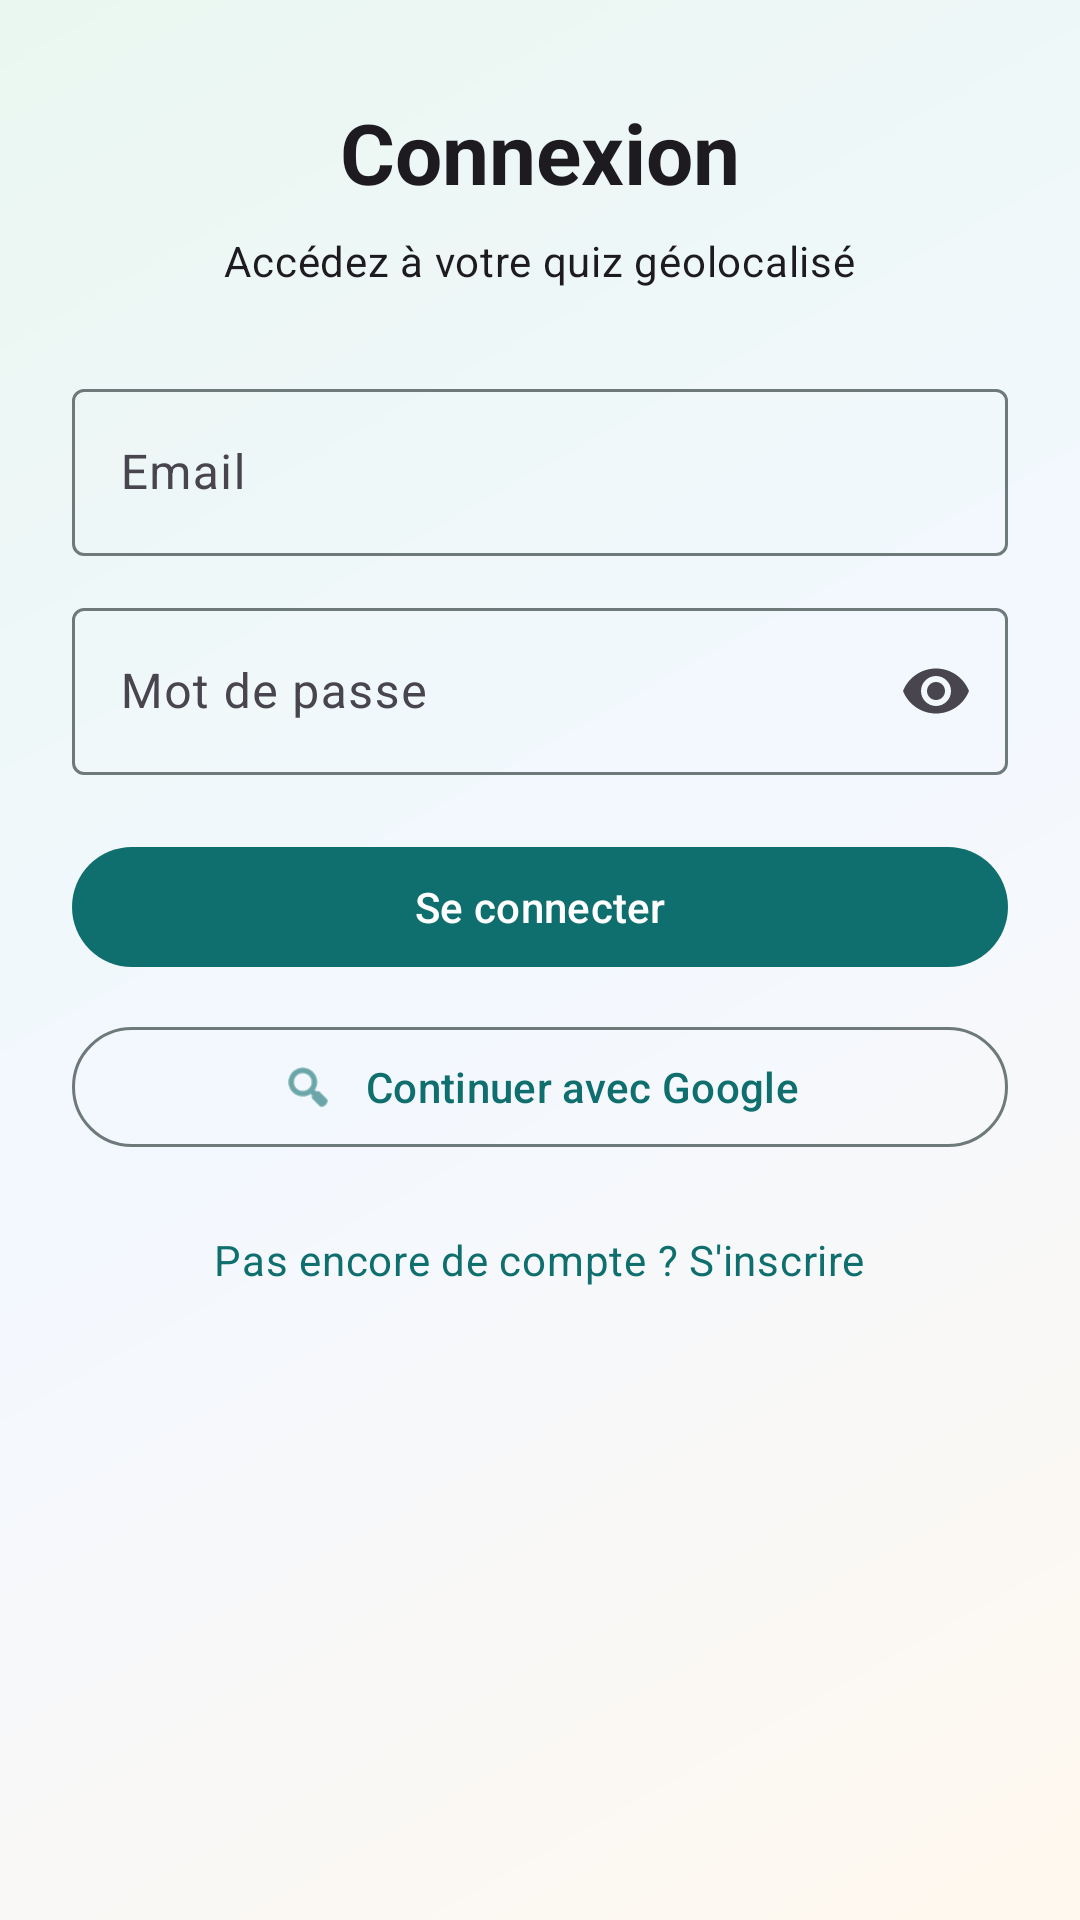

Android layout source for this screen:
<!-- AndroidManifest.xml: application theme Theme.Quizapp_geo_Ataoury_Youssef -->
<!-- res/layout/activity_login.xml -->
<?xml version="1.0" encoding="utf-8"?>
<androidx.core.widget.NestedScrollView xmlns:android="http://schemas.android.com/apk/res/android"
    xmlns:app="http://schemas.android.com/apk/res-auto"
    xmlns:tools="http://schemas.android.com/tools"
    android:layout_width="match_parent"
    android:layout_height="match_parent"
    android:background="@drawable/bg_app_gradient"
    android:fillViewport="true"
    tools:context="com.ataoury.youssef.quizappgeo.ui.auth.LoginActivity">

    <LinearLayout
        android:layout_width="match_parent"
        android:layout_height="wrap_content"
        android:layout_marginStart="24dp"
        android:layout_marginTop="32dp"
        android:layout_marginEnd="24dp"
        android:layout_marginBottom="32dp"
        android:gravity="center_horizontal"
        android:orientation="vertical">

        <TextView
            android:id="@+id/tvTitle"
            android:layout_width="wrap_content"
            android:layout_height="wrap_content"
            android:text="Connexion"
            android:textAppearance="@style/TextAppearance.Material3.HeadlineMedium"
            android:textStyle="bold" />

        <TextView
            android:id="@+id/tvSubtitle"
            android:layout_width="wrap_content"
            android:layout_height="wrap_content"
            android:layout_marginTop="8dp"
            android:text="Accédez à votre quiz géolocalisé"
            android:textAppearance="@style/TextAppearance.Material3.BodyMedium" />

        <com.google.android.material.textfield.TextInputLayout
            android:id="@+id/tilEmail"
            style="@style/Widget.Material3.TextInputLayout.OutlinedBox"
            android:layout_width="match_parent"
            android:layout_height="wrap_content"
            android:layout_marginTop="28dp"
            android:hint="Email"
            app:endIconMode="clear_text">

            <com.google.android.material.textfield.TextInputEditText
                android:id="@+id/etEmail"
                android:layout_width="match_parent"
                android:layout_height="wrap_content"
                android:inputType="textEmailAddress"
                android:maxLines="1" />
        </com.google.android.material.textfield.TextInputLayout>

        <com.google.android.material.textfield.TextInputLayout
            android:id="@+id/tilPassword"
            style="@style/Widget.Material3.TextInputLayout.OutlinedBox"
            android:layout_width="match_parent"
            android:layout_height="wrap_content"
            android:layout_marginTop="12dp"
            android:hint="Mot de passe"
            app:endIconMode="password_toggle">

            <com.google.android.material.textfield.TextInputEditText
                android:id="@+id/etPassword"
                android:layout_width="match_parent"
                android:layout_height="wrap_content"
                android:inputType="textPassword"
                android:maxLines="1" />
        </com.google.android.material.textfield.TextInputLayout>

        <com.google.android.material.button.MaterialButton
            android:id="@+id/btnLogin"
            style="@style/Widget.Material3.Button"
            android:layout_width="match_parent"
            android:layout_height="wrap_content"
            android:layout_marginTop="20dp"
            android:text="Se connecter" />

        <com.google.android.material.button.MaterialButton
            android:id="@+id/btnGoogleSignIn"
            style="@style/Widget.Material3.Button.OutlinedButton"
            android:layout_width="match_parent"
            android:layout_height="wrap_content"
            android:layout_marginTop="12dp"
            android:text="Continuer avec Google"
            app:icon="@android:drawable/ic_menu_search"
            app:iconGravity="textStart"
            app:iconPadding="10dp" />

        <TextView
            android:id="@+id/tvRegisterLink"
            android:layout_width="wrap_content"
            android:layout_height="wrap_content"
            android:layout_marginTop="18dp"
            android:clickable="true"
            android:focusable="true"
            android:foreground="?attr/selectableItemBackground"
            android:padding="6dp"
            android:text="Pas encore de compte ? S'inscrire"
            android:textAppearance="@style/TextAppearance.Material3.BodyMedium"
            android:textColor="?attr/colorPrimary" />

    </LinearLayout>
</androidx.core.widget.NestedScrollView>
<!-- resources referenced by this layout -->
<resources>
  <!-- drawable bg_app_gradient (drawable) -->
  <?xml version="1.0" encoding="utf-8"?>
  <shape xmlns:android="http://schemas.android.com/apk/res/android" android:shape="rectangle">
      <gradient
          android:angle="135"
          android:startColor="#FFF8EE"
          android:centerColor="#F3F8FF"
          android:endColor="#EAF7F0" />
  </shape>
  <style name="Theme.Quizapp_geo_Ataoury_Youssef" parent="Base.Theme.Quizapp_geo_Ataoury_Youssef" />
  <style name="Base.Theme.Quizapp_geo_Ataoury_Youssef" parent="Theme.Material3.DayNight.NoActionBar">
          <item name="colorPrimary">@color/md_theme_primary</item>
          <item name="colorOnPrimary">@color/md_theme_onPrimary</item>
          <item name="colorPrimaryContainer">@color/md_theme_primaryContainer</item>
          <item name="colorOnPrimaryContainer">@color/md_theme_onPrimaryContainer</item>
          <item name="colorSecondary">@color/md_theme_secondary</item>
          <item name="colorOnSecondary">@color/md_theme_onSecondary</item>
          <item name="colorSecondaryContainer">@color/md_theme_secondaryContainer</item>
          <item name="colorOnSecondaryContainer">@color/md_theme_onSecondaryContainer</item>
          <item name="colorTertiary">@color/md_theme_tertiary</item>
          <item name="colorOnTertiary">@color/md_theme_onTertiary</item>
          <item name="android:colorBackground">@color/md_theme_background</item>
          <item name="colorSurface">@color/md_theme_surface</item>
          <item name="colorOnSurface">@color/md_theme_onSurface</item>
          <item name="colorOutline">@color/md_theme_outline</item>
      </style>
  <color name="md_theme_primary">#0F6E6E</color>
  <color name="md_theme_onPrimary">#FFFFFF</color>
  <color name="md_theme_primaryContainer">#A7EFE9</color>
  <color name="md_theme_onPrimaryContainer">#002020</color>
  <color name="md_theme_secondary">#335C99</color>
  <color name="md_theme_onSecondary">#FFFFFF</color>
  <color name="md_theme_secondaryContainer">#D9E7FF</color>
  <color name="md_theme_onSecondaryContainer">#001B3F</color>
  <color name="md_theme_tertiary">#8B5E00</color>
  <color name="md_theme_onTertiary">#FFFFFF</color>
  <color name="md_theme_background">#F5FBF8</color>
  <color name="md_theme_surface">#FFFFFF</color>
  <color name="md_theme_onSurface">#1A1C1C</color>
  <color name="md_theme_outline">#6E7A7A</color>
</resources>
